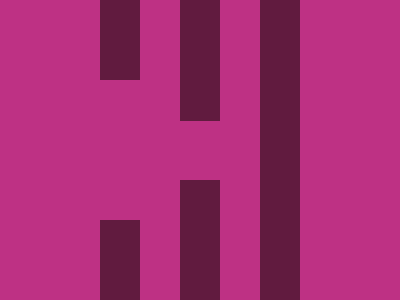

Reproduce this picture with HTML and CSS.

<div id="a"></div><div id="b"></div><div id="c"></div><div id="d"></div><style>*{background-color:#BE3184;}#a{position:absolute;top:0;left:100;width:40px;height:80px;#611B3F;box-shadow:80px 0px #611B3F,0px 220px #611B3F,80px 220px #611B3F,160px 0px#611B3F,160px 220px#611B3F}#b{position:absolute;top:0;left:100;width:40px;height:80px;background:#611B3F;}#c{position:absolute;top:80;left:180;width:40px;height:41px;background: #611B3F;box-shadow:0px 100px#611B3F}#d{position:absolute;top:80;left:260;width:40px;height:140px;background:#611B3F;}</style>